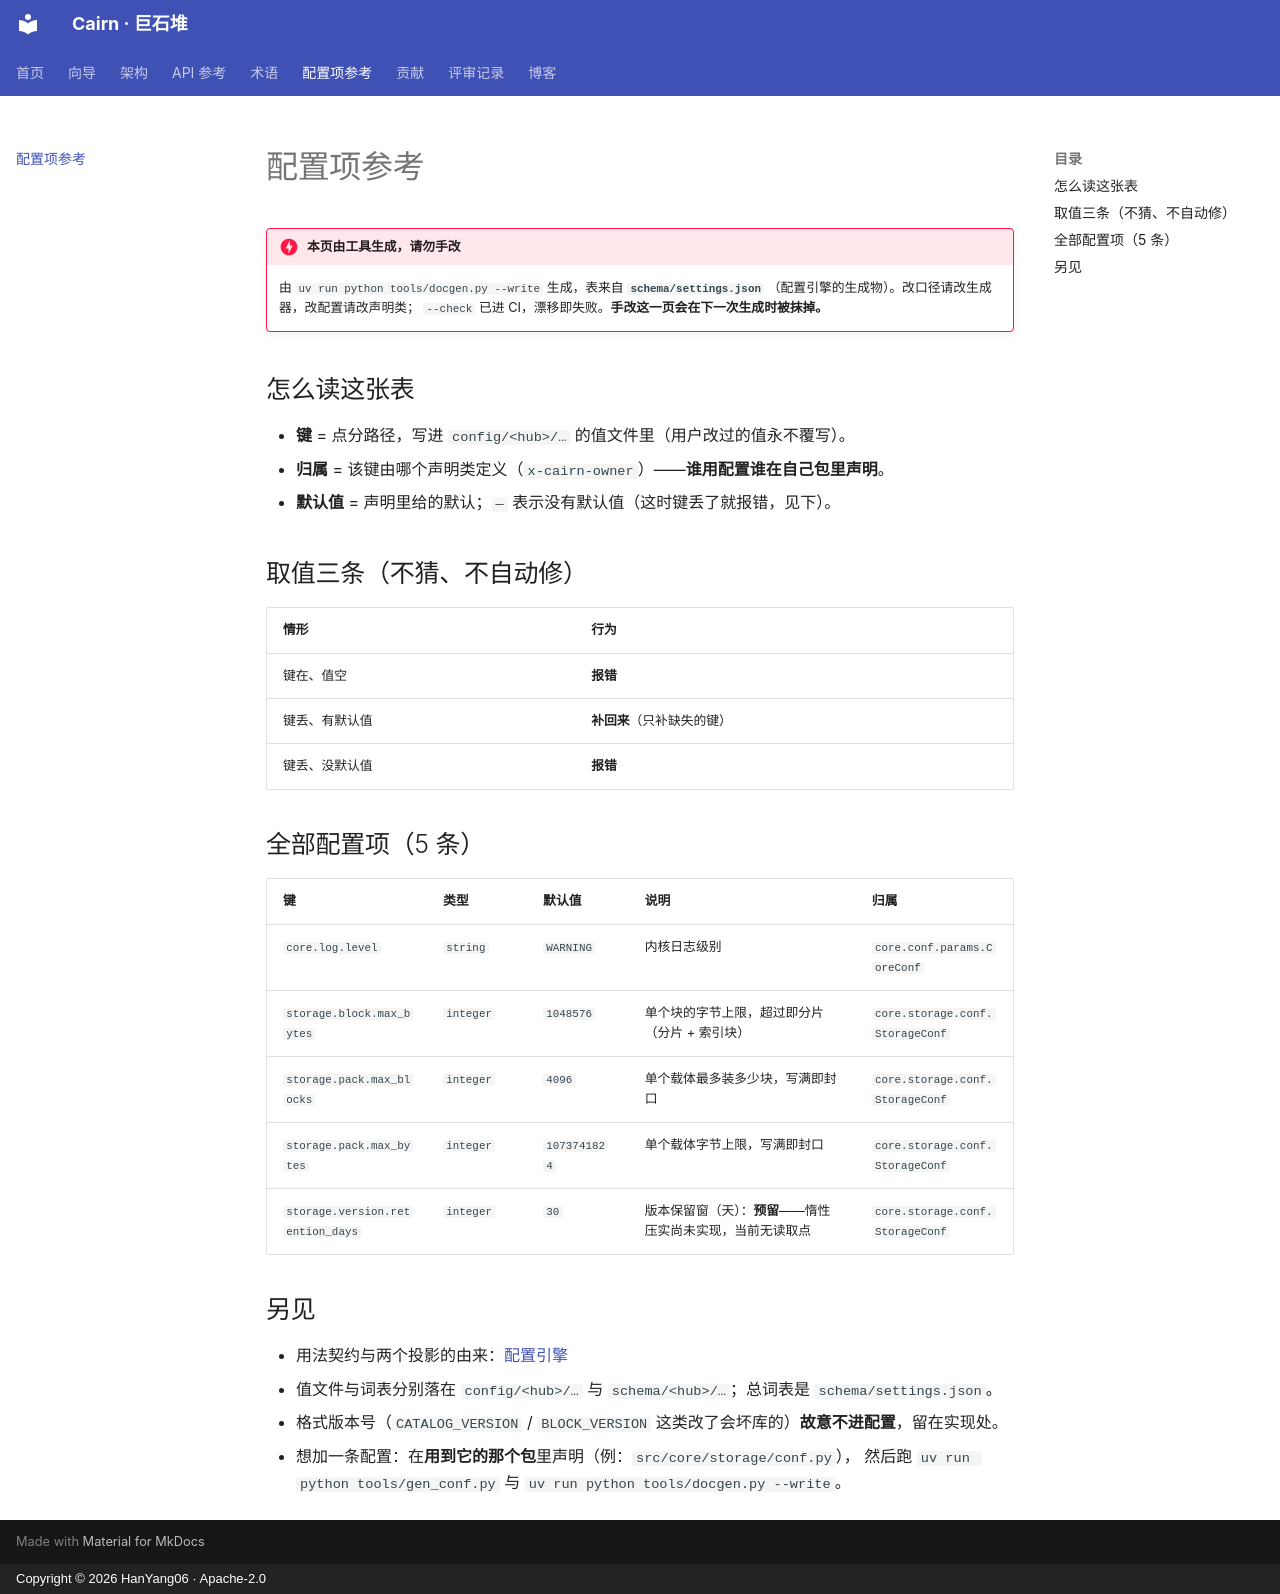

repository: HanYang06/cairn · page: reference/config/index.html · generator: mkdocs · copyright: Copyright © 2026 HanYang06 · Apache-2.0

<!-- SPDX-FileCopyrightText: 2026 HanYang06 -->
<!-- SPDX-License-Identifier: Apache-2.0 -->

# 配置项参考

!!! danger "本页由工具生成，请勿手改"

    由 `uv run python tools/docgen.py --write` 生成，表来自 **`schema/settings.json`**
    （配置引擎的生成物）。改口径请改生成器，改配置请改声明类；
    `--check` 已进 CI，漂移即失败。**手改这一页会在下一次生成时被抹掉。**

## 怎么读这张表

- **键** = 点分路径，写进 `config/<hub>/…` 的值文件里（用户改过的值永不覆写）。
- **归属** = 该键由哪个声明类定义（`x-cairn-owner`）——**谁用配置谁在自己包里声明**。
- **默认值** = 声明里给的默认；`—` 表示没有默认值（这时键丢了就报错，见下）。

## 取值三条（不猜、不自动修）

| 情形 | 行为 |
|---|---|
| 键在、值空 | **报错** |
| 键丢、有默认值 | **补回来**（只补缺失的键） |
| 键丢、没默认值 | **报错** |

## 全部配置项（5 条）

| 键 | 类型 | 默认值 | 说明 | 归属 |
|---|---|---|---|---|
| `core.log.level` | `string` | `WARNING` | 内核日志级别 | `core.conf.params.CoreConf` |
| `storage.block.max_bytes` | `integer` | `1048576` | 单个块的字节上限，超过即分片（分片 + 索引块） | `core.storage.conf.StorageConf` |
| `storage.pack.max_blocks` | `integer` | `4096` | 单个载体最多装多少块，写满即封口 | `core.storage.conf.StorageConf` |
| `storage.pack.max_bytes` | `integer` | `1073741824` | 单个载体字节上限，写满即封口 | `core.storage.conf.StorageConf` |
| `storage.version.retention_days` | `integer` | `30` | 版本保留窗（天）：**预留**——惰性压实尚未实现，当前无读取点 | `core.storage.conf.StorageConf` |

## 另见

- 用法契约与两个投影的由来：[配置引擎](../architecture/config.md)
- 值文件与词表分别落在 `config/<hub>/…` 与 `schema/<hub>/…`；总词表是 `schema/settings.json`。
- 格式版本号（`CATALOG_VERSION` / `BLOCK_VERSION` 这类改了会坏库的）**故意不进配置**，留在实现处。
- 想加一条配置：在**用到它的那个包**里声明（例：`src/core/storage/conf.py`），
  然后跑 `uv run python tools/gen_conf.py` 与 `uv run python tools/docgen.py --write`。
